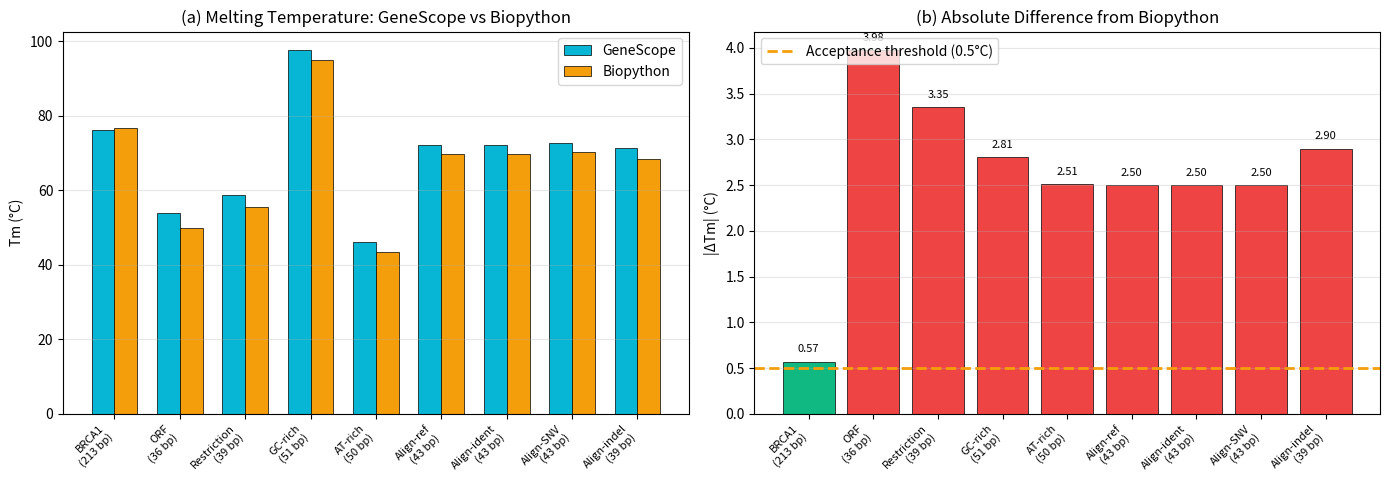

Write the Python code that produced this figure.
"""
plot_tm.py
==========
تولید Figure 9 — مقایسه Tm بین GeneScope و Biopython
"""

import matplotlib.pyplot as plt
import numpy as np
from pathlib import Path

# داده‌های Tm
sequences = [
    'BRCA1\n(213 bp)',
    'ORF\n(36 bp)',
    'Restriction\n(39 bp)',
    'GC-rich\n(51 bp)',
    'AT-rich\n(50 bp)',
    'Align-ref\n(43 bp)',
    'Align-ident\n(43 bp)',
    'Align-SNV\n(43 bp)',
    'Align-indel\n(39 bp)',
]

gs_tm = np.array([76.24, 53.89, 58.75, 97.68, 46.00, 72.19, 72.19, 72.68, 71.33])
bp_tm = np.array([76.81, 49.91, 55.40, 94.87, 43.49, 69.69, 69.69, 70.18, 68.43])

delta = np.abs(gs_tm - bp_tm)

# شکل
fig, (ax1, ax2) = plt.subplots(1, 2, figsize=(14, 5))

# Panel A: Bar chart — Tm values
x = np.arange(len(sequences))
width = 0.35

ax1.bar(x - width/2, gs_tm, width, label='GeneScope',
        color='#06B6D4', edgecolor='black', linewidth=0.5)
ax1.bar(x + width/2, bp_tm, width, label='Biopython',
        color='#F59E0B', edgecolor='black', linewidth=0.5)

ax1.set_ylabel('Tm (°C)')
ax1.set_title('(a) Melting Temperature: GeneScope vs Biopython')
ax1.set_xticks(x)
ax1.set_xticklabels(sequences, fontsize=8, rotation=45, ha='right')
ax1.legend(loc='upper right')
ax1.grid(True, axis='y', alpha=0.3)

# Panel B: Delta Tm (absolute difference)
colors = ['#10B981' if d < 1.0 else '#EF4444' for d in delta]
ax2.bar(x, delta, color=colors, edgecolor='black', linewidth=0.5)
ax2.axhline(y=0.5, color='#F59E0B', linestyle='--',
            linewidth=2, label='Acceptance threshold (0.5°C)')

ax2.set_ylabel('|ΔTm| (°C)')
ax2.set_title('(b) Absolute Difference from Biopython')
ax2.set_xticks(x)
ax2.set_xticklabels(sequences, fontsize=8, rotation=45, ha='right')
ax2.legend(loc='upper left')
ax2.grid(True, axis='y', alpha=0.3)

# Annotate values
for i, d in enumerate(delta):
    ax2.text(i, d + 0.1, f'{d:.2f}', ha='center', fontsize=8)

plt.tight_layout()

Path('figures').mkdir(exist_ok=True)
plt.savefig('figures/figure9_tm_comparison.png', dpi=300, bbox_inches='tight')
plt.savefig('figures/figure9_tm_comparison.pdf', bbox_inches='tight')
print('✓ Saved: figures/figure9_tm_comparison.png')
plt.show()
